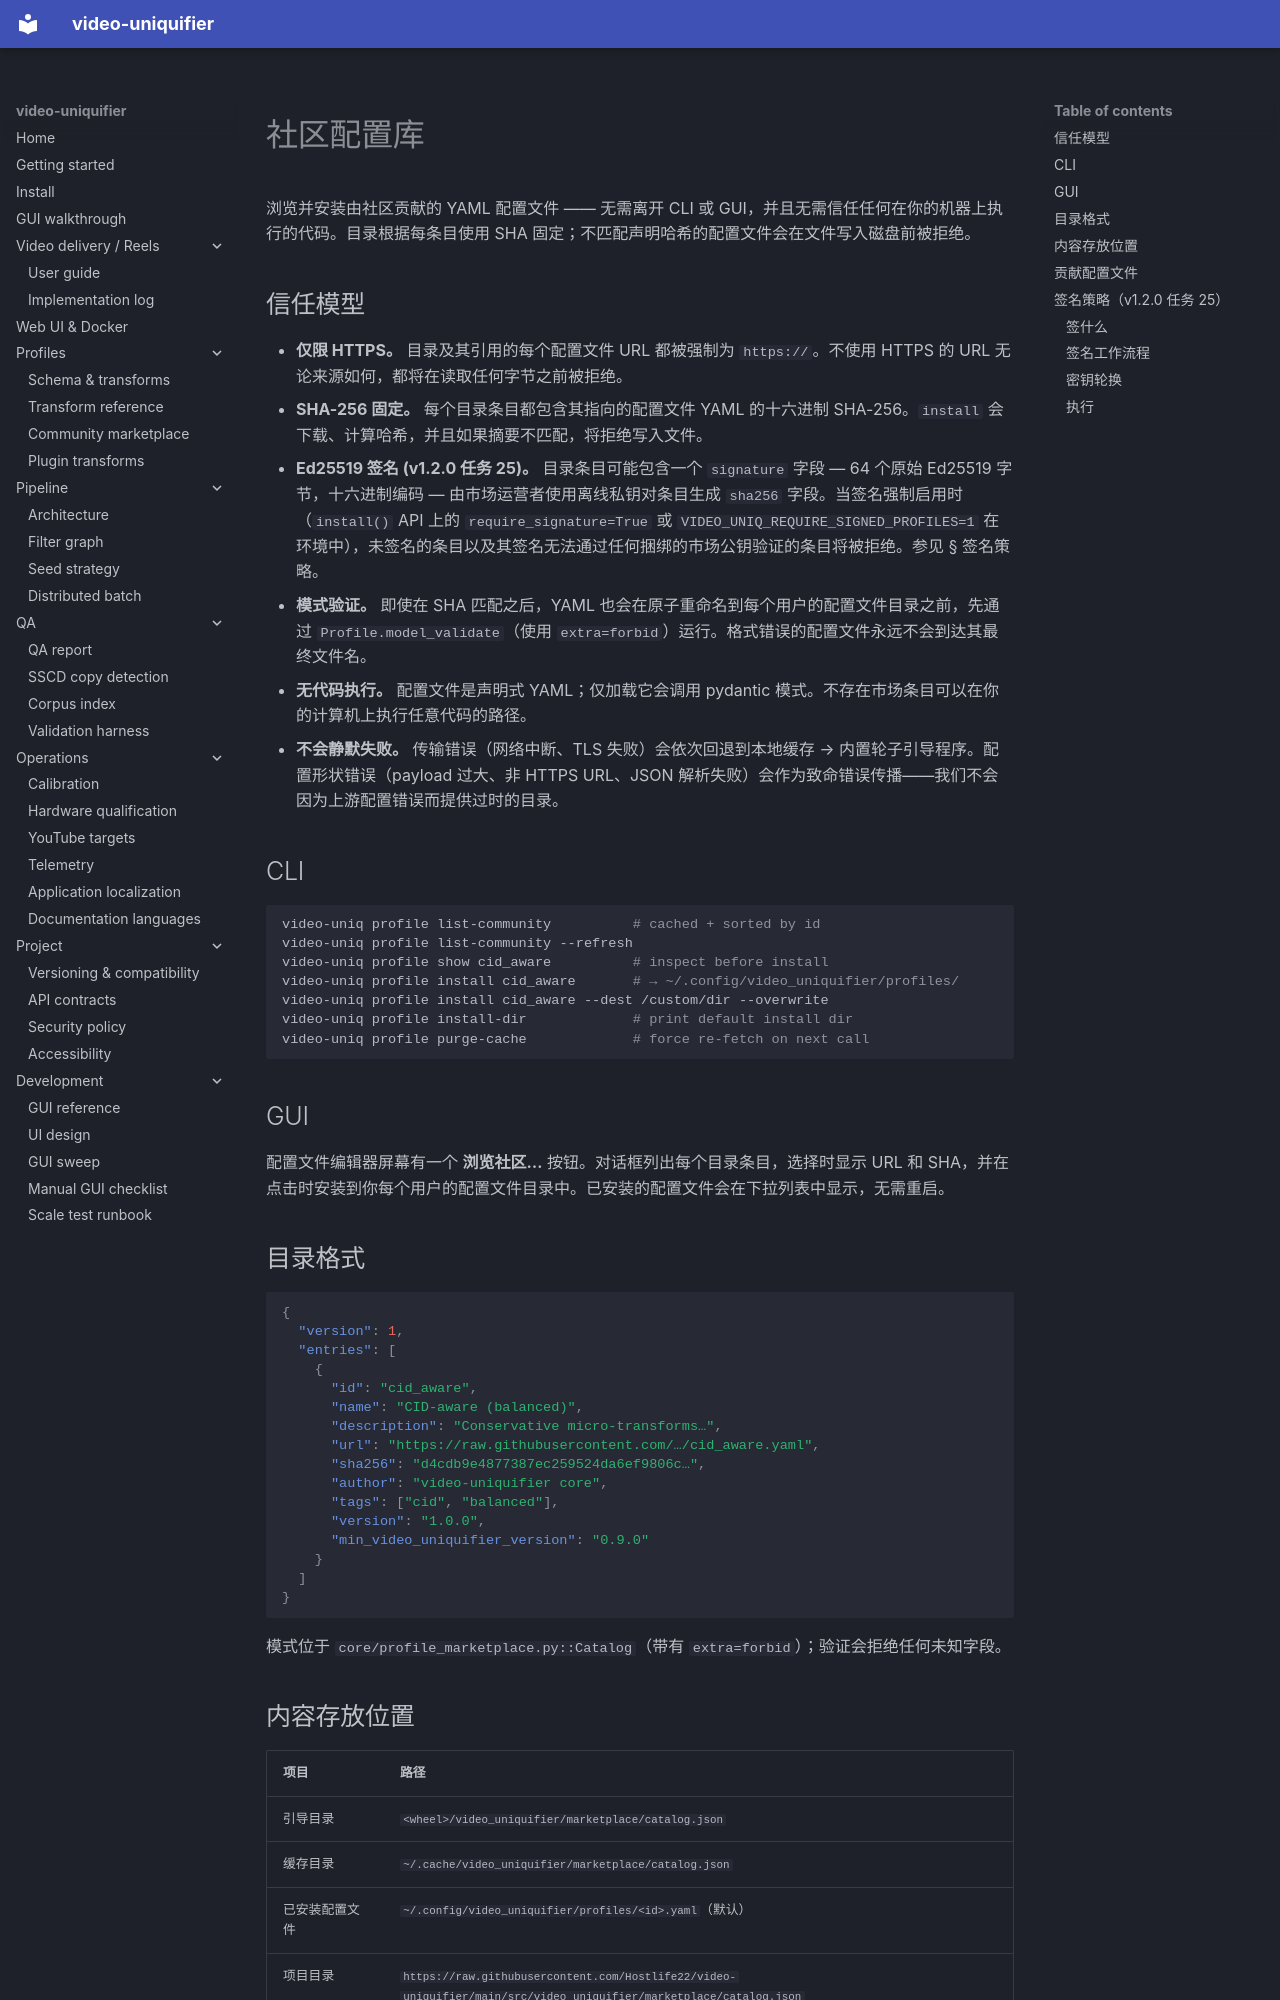

repository: Hostlife22/video-uniquifier · page: zh/marketplace/index.html · generator: mkdocs

<a id="community-profile-marketplace-f9-v090-r1"></a>

# 社区配置库

浏览并安装由社区贡献的 YAML 配置文件 —— 无需离开 CLI 或 GUI，并且无需信任任何在你的机器上执行的代码。目录根据每条目使用 SHA 固定；不匹配声明哈希的配置文件会在文件写入磁盘前被拒绝。

<a id="trust-model"></a>

## 信任模型

* **仅限 HTTPS。** 目录及其引用的每个配置文件 URL 都被强制为 `https://`。不使用 HTTPS 的 URL 无论来源如何，都将在读取任何字节之前被拒绝。
* **SHA-256 固定。** 每个目录条目都包含其指向的配置文件 YAML 的十六进制 SHA-256。`install` 会下载、计算哈希，并且如果摘要不匹配，将拒绝写入文件。
* **Ed25519 签名 (v1.2.0 任务 25)。** 目录条目可能包含一个 `signature` 字段 — 64 个原始 Ed25519 字节，十六进制编码 — 由市场运营者使用离线私钥对条目生成
  `sha256` 字段。当签名强制启用时（`install()` API 上的 `require_signature=True` 或
  `VIDEO_UNIQ_REQUIRE_SIGNED_PROFILES=1` 在环境中），未签名的条目以及其签名无法通过任何捆绑的市场公钥验证的条目将被拒绝。参见 § 签名策略。
* **模式验证。** 即使在 SHA 匹配之后，YAML 也会在原子重命名到每个用户的配置文件目录之前，先通过 `Profile.model_validate`（使用 `extra=forbid`）运行。格式错误的配置文件永远不会到达其最终文件名。
* **无代码执行。** 配置文件是声明式 YAML；仅加载它会调用 pydantic 模式。不存在市场条目可以在你的计算机上执行任意代码的路径。
* **不会静默失败。** 传输错误（网络中断、TLS 失败）会依次回退到本地缓存 → 内置轮子引导程序。配置形状错误（payload 过大、非 HTTPS URL、JSON 解析失败）会作为致命错误传播——我们不会因为上游配置错误而提供过时的目录。

## CLI

```bash
video-uniq profile list-community          # cached + sorted by id
video-uniq profile list-community --refresh
video-uniq profile show cid_aware          # inspect before install
video-uniq profile install cid_aware       # → ~/.config/video_uniquifier/profiles/
video-uniq profile install cid_aware --dest /custom/dir --overwrite
video-uniq profile install-dir             # print default install dir
video-uniq profile purge-cache             # force re-fetch on next call
```

## GUI

配置文件编辑器屏幕有一个 **浏览社区…** 按钮。对话框列出每个目录条目，选择时显示 URL 和 SHA，并在点击时安装到你每个用户的配置文件目录中。已安装的配置文件会在下拉列表中显示，无需重启。

<a id="catalog-format"></a>

## 目录格式

```json
{
  "version": 1,
  "entries": [
    {
      "id": "cid_aware",
      "name": "CID-aware (balanced)",
      "description": "Conservative micro-transforms…",
      "url": "https://raw.githubusercontent.com/…/cid_aware.yaml",
      "sha256": "d4cdb9e4877387ec259524da6ef9806c…",
      "author": "video-uniquifier core",
      "tags": ["cid", "balanced"],
      "version": "1.0.0",
      "min_video_uniquifier_version": "0.9.0"
    }
  ]
}
```

模式位于 `core/profile_marketplace.py::Catalog`（带有
`extra=forbid`）；验证会拒绝任何未知字段。

<a id="where-things-live"></a>
